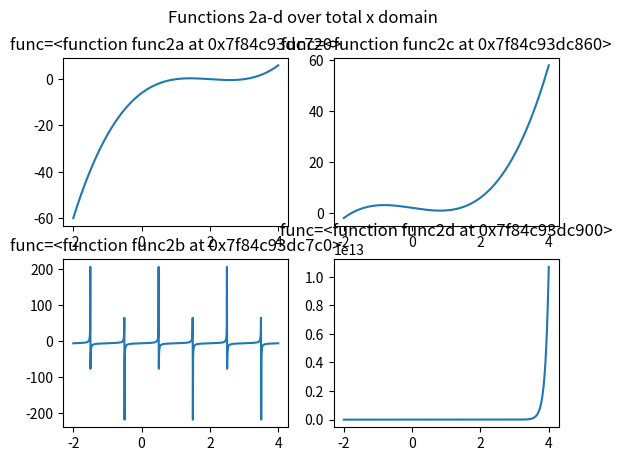

Here is the Python script that generated this plot:
# Root finding

from collections.abc import Callable
from matplotlib import pyplot as plt
import numpy as np


def bisection(func: Callable, a: float, b: float, abs_err: float, rel_err: float, max_number_of_iterations: int = 50):
    """Implement the bisection algorithm for finding a single root for a 1D function.
    a and b are the boundaries of the interval in which the root should lie.
    """
    fa, fb = func(a), func(b)
    if not fa * fb < 0:  # if the root is inside the bracket, one function evaluation is positive and the other is negative, so the product must be negative!
        raise ValueError(
            "Product of function evaluations not negative. If the root is inside the bracket, one function evaluation is positive and the other is negative, so the product must be negative!"
        )

    fc = -1
    iteration = 0
    while not np.isclose(fc, 0.0, rtol=rel_err, atol=abs_err) and iteration < max_number_of_iterations:
        c = (a + b) / 2
        fc = func(c)  # middle function evaluation
        if fc * fa < 0:  # root is in between low and middle value
            fb = fc  # update function evaluation of high value to middle value
            b = c  # update bracket for next c calculation
        else:  # root is in between middle and high value
            fa = fc  # update function evaluation of low value to middle value
            a = c
        iteration += 1
    return c, iteration


def secant(func: Callable, a: float, b: float, abs_err: float, rel_err: float, max_number_of_iterations: int = 50):
    """Implement the secant algorithm for finding a single root for a 1D function.
    a and b are the boundaries of the interval in which the root should lie.
    """
    fa, fb = func(a), func(b)
    if not fa * fb < 0:  # if the root is inside the bracket, one function evaluation is positive and the other is negative, so the product must be negative!
        raise ValueError(
            "Product of function evaluations not negative. If the root is inside the bracket, one function evaluation is positive and the other is negative, so the product must be negative!"
        )

    fc = -1
    iteration = 0
    while not np.isclose(fc, 0.0, rtol=rel_err, atol=abs_err) and iteration < max_number_of_iterations:
        c = b - ((b - a) / (fb - fa)) * fb
        fc = func(c)  # middle function evaluation
        iteration += 1
        b, a = c, b  # update b and a (x_i and x_i-1) to c and b (x_i+1 and x_i) respectively
        fa, fb = func(a), func(b)
    return c, iteration


def func2a(x):
    return x**3 - 6 * x**2 + 11 * x - 6


def func2b(x):
    return np.tan(np.pi * x) - 6


def func2c(x):
    return x**3 - 2 * x + 2


def func2d(x):
    return np.exp(10 * (x - 1)) - 1 / 10


def main():

    # Know thy function!
    func_list = [func2a, func2b, func2c, func2d]
    algorithm_list = [bisection, secant]
    total_x = np.linspace(-2, 4, num=1000)

    fig, axs = plt.subplots(2, 2)
    plt.suptitle("Functions 2a-d over total x domain")
    for i, func in enumerate(func_list):
        axs[i % 2, i // 2].plot(total_x, func(total_x))
        axs[i % 2, i // 2].set_title(f"{func=}")
    plt.show()

    # Assignment 2a
    x = np.linspace(2.5, 4.0, num=1000)
    for algorithm in algorithm_list:
        root, number_of_iterations = algorithm(func2a, x[0], x[-1], abs_err=1e-6, rel_err=1e-6)
        print(f"{algorithm=}, {root=}, {number_of_iterations=}")


main()
